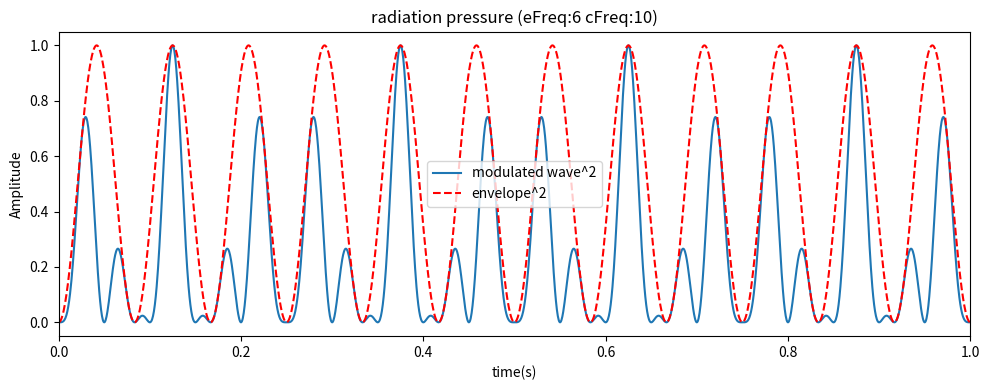

Write Python code to recreate this figure. (Note: this script raises an exception after producing the figure.)
import numpy as np
import matplotlib.pyplot as plt

fs = 2000
x = np.linspace(0, 1, fs, endpoint=False)

for f1 in {6}:
    for f2 in range(10, 210, 10):
        if f1 != f2:
            envelope = np.sin(2 * np.pi * f1 * x)
            carrier = np.sin(2 * np.pi * f2 * x)
            y = envelope * carrier

            plt.figure(figsize=(10, 4))
            plt.plot(x, y ** 2, label='modulated wave^2')
            plt.plot(x, envelope ** 2, 'r--', label='envelope^2')
            plt.xlabel('time(s)')
            plt.ylabel('Amplitude')
            plt.title(f'radiation pressure (eFreq:{f1} cFreq:{f2})')
            plt.legend()
            plt.xlim(0, 1)
            plt.tight_layout()
            plt.savefig(f"example/Other/img0601/rp_e{f1}Hz_c{f2}Hz.png")
            plt.close()
